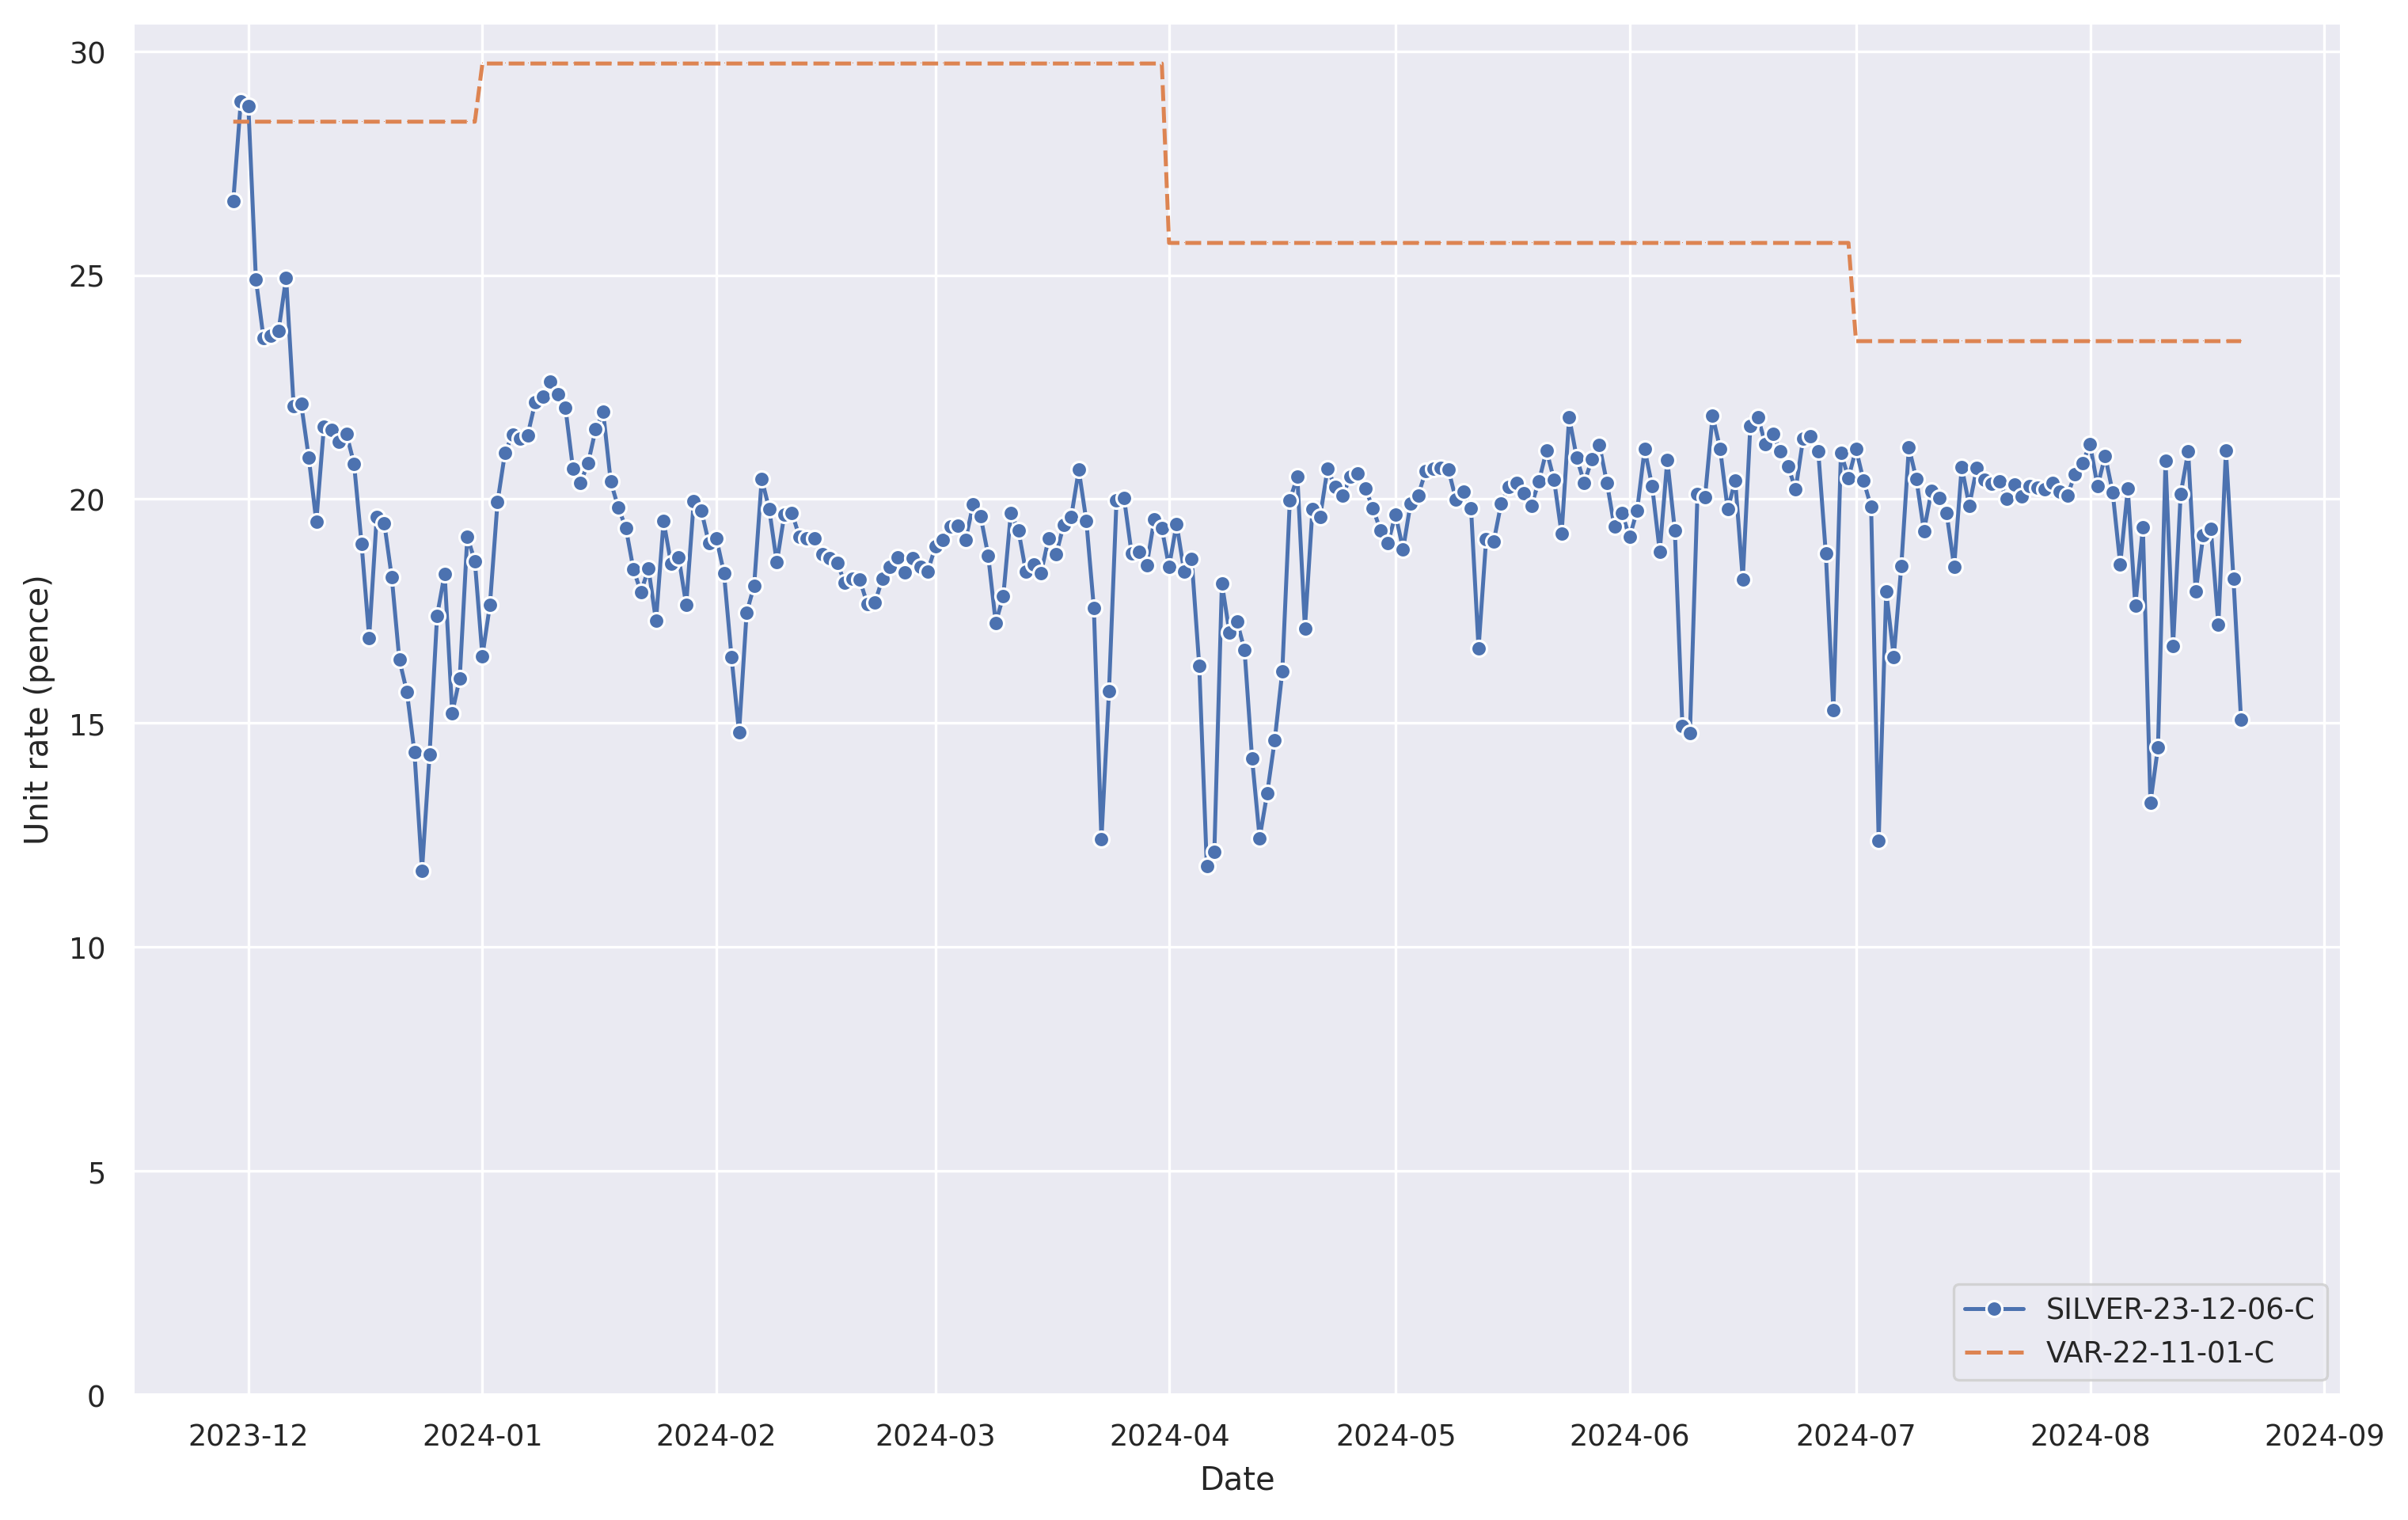

Source data for this figure (header and first rows):
, SILVER-23-12-06-C, VAR-22-11-01-C
2024-08-20 23:00:00+00:00, 15.08, 23.53
2024-08-19 23:00:00+00:00, 18.22, 23.53
2024-08-18 23:00:00+00:00, 21.08, 23.53
2024-08-17 23:00:00+00:00, 17.19, 23.53
2024-08-16 23:00:00+00:00, 19.34, 23.53
2024-08-15 23:00:00+00:00, 19.19, 23.53
2024-08-14 23:00:00+00:00, 17.93, 23.53
2024-08-13 23:00:00+00:00, 21.06, 23.53
2024-08-12 23:00:00+00:00, 20.11, 23.53
2024-08-11 23:00:00+00:00, 16.73, 23.53
2024-08-10 23:00:00+00:00, 20.85, 23.53
2024-08-09 23:00:00+00:00, 14.46, 23.53
2024-08-08 23:00:00+00:00, 13.22, 23.53
2024-08-07 23:00:00+00:00, 19.37, 23.53
2024-08-06 23:00:00+00:00, 17.62, 23.53
2024-08-05 23:00:00+00:00, 20.23, 23.53
2024-08-04 23:00:00+00:00, 18.54, 23.53
2024-08-03 23:00:00+00:00, 20.15, 23.53
2024-08-02 23:00:00+00:00, 20.97, 23.53
2024-08-01 23:00:00+00:00, 20.29, 23.53
2024-07-31 23:00:00+00:00, 21.22, 23.53
2024-07-30 23:00:00+00:00, 20.81, 23.53
2024-07-29 23:00:00+00:00, 20.56, 23.53
2024-07-28 23:00:00+00:00, 20.08, 23.53
2024-07-27 23:00:00+00:00, 20.17, 23.53
2024-07-26 23:00:00+00:00, 20.37, 23.53
2024-07-25 23:00:00+00:00, 20.21, 23.53
2024-07-24 23:00:00+00:00, 20.25, 23.53
2024-07-23 23:00:00+00:00, 20.29, 23.53
2024-07-22 23:00:00+00:00, 20.05, 23.53
2024-07-21 23:00:00+00:00, 20.33, 23.53
2024-07-20 23:00:00+00:00, 20, 23.53
2024-07-19 23:00:00+00:00, 20.4, 23.53
2024-07-18 23:00:00+00:00, 20.34, 23.53
2024-07-17 23:00:00+00:00, 20.43, 23.53
2024-07-16 23:00:00+00:00, 20.7, 23.53
2024-07-15 23:00:00+00:00, 19.86, 23.53
2024-07-14 23:00:00+00:00, 20.72, 23.53
2024-07-13 23:00:00+00:00, 18.49, 23.53
2024-07-12 23:00:00+00:00, 19.69, 23.53
2024-07-11 23:00:00+00:00, 20.03, 23.53
2024-07-10 23:00:00+00:00, 20.19, 23.53
2024-07-09 23:00:00+00:00, 19.29, 23.53
2024-07-08 23:00:00+00:00, 20.44, 23.53
2024-07-07 23:00:00+00:00, 21.16, 23.53
2024-07-06 23:00:00+00:00, 18.51, 23.53
2024-07-05 23:00:00+00:00, 16.47, 23.53
2024-07-04 23:00:00+00:00, 17.93, 23.53
2024-07-03 23:00:00+00:00, 12.37, 23.53
2024-07-02 23:00:00+00:00, 19.82, 23.53
2024-07-01 23:00:00+00:00, 20.41, 23.53
2024-06-30 23:00:00+00:00, 21.12, 23.53
2024-06-29 23:00:00+00:00, 20.48, 25.72
2024-06-28 23:00:00+00:00, 21.03, 25.72
2024-06-27 23:00:00+00:00, 15.29, 25.72
2024-06-26 23:00:00+00:00, 18.78, 25.72
2024-06-25 23:00:00+00:00, 21.06, 25.72
2024-06-24 23:00:00+00:00, 21.41, 25.72
2024-06-23 23:00:00+00:00, 21.36, 25.72
2024-06-22 23:00:00+00:00, 20.21, 25.72
... 207 more rows
